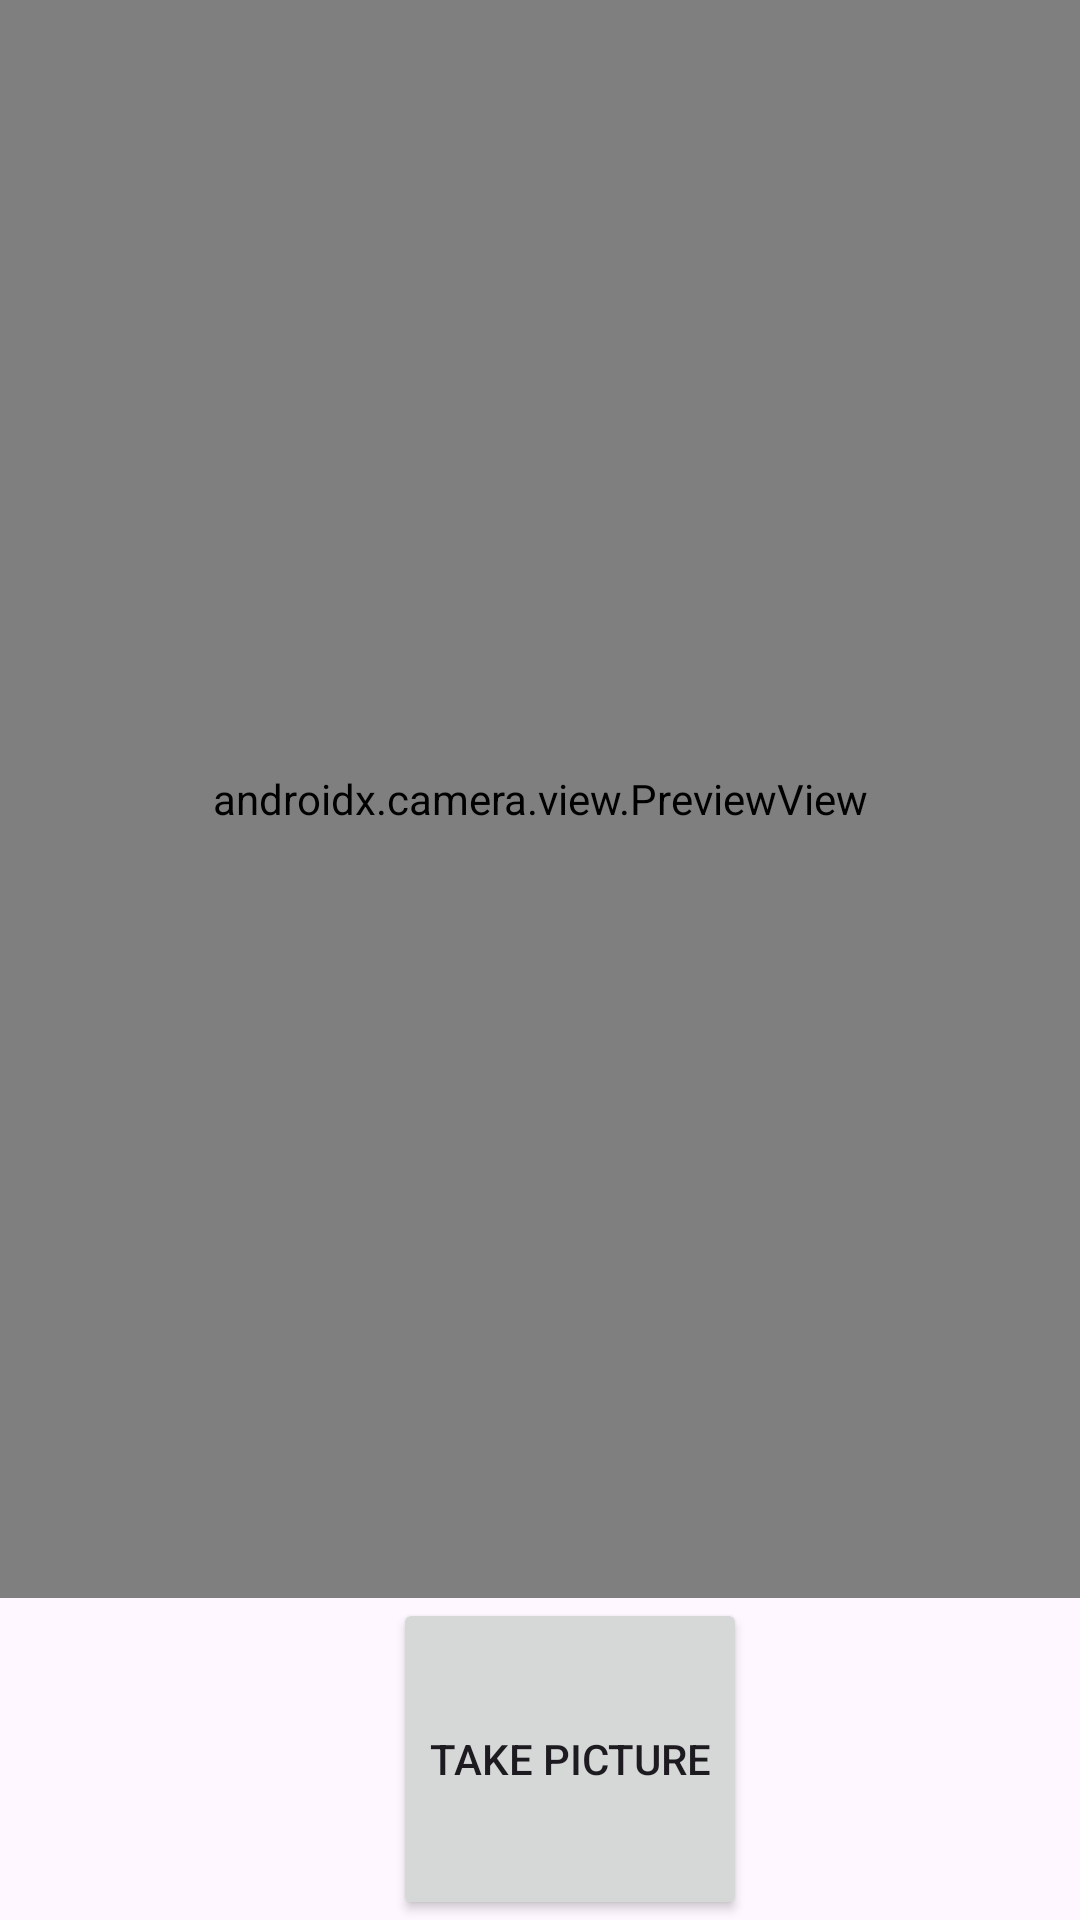

Write the Android layout XML for this screen, with the resource values it uses.
<!-- AndroidManifest.xml: application theme Theme.GWCTest -->
<!-- res/layout/activity_camera.xml -->
<?xml version="1.0" encoding="utf-8"?>
<androidx.constraintlayout.widget.ConstraintLayout xmlns:android="http://schemas.android.com/apk/res/android"
    xmlns:app="http://schemas.android.com/apk/res-auto"
    xmlns:tools="http://schemas.android.com/tools"
    android:id="@+id/main"
    android:layout_width="match_parent"
    android:layout_height="match_parent"
    tools:context=".CameraActivity">

    <LinearLayout
        android:layout_width="match_parent"
        android:layout_height="0dp"
        android:orientation="vertical"
        android:weightSum="10"
        app:layout_constraintBottom_toBottomOf="parent"
        app:layout_constraintEnd_toEndOf="parent"
        app:layout_constraintStart_toStartOf="parent"
        app:layout_constraintTop_toTopOf="parent">

        <androidx.camera.view.PreviewView
            android:id="@+id/previewView"
            android:layout_width="match_parent"
            android:layout_height="0dp"
            android:layout_weight="9" />

        <Button
            android:id="@+id/bCapture"
            android:layout_marginStart="10dp"
            android:layout_width="wrap_content"
            android:layout_height="wrap_content"
            android:layout_gravity="center_horizontal"
            android:text="take picture"
            android:layout_weight="1"/>

    </LinearLayout>

</androidx.constraintlayout.widget.ConstraintLayout>
<!-- resources referenced by this layout -->
<resources>
  <style name="Theme.GWCTest" parent="Base.Theme.GWCTest" />
  <style name="Base.Theme.GWCTest" parent="Theme.Material3.DayNight.NoActionBar">
          
          
      </style>
</resources>
